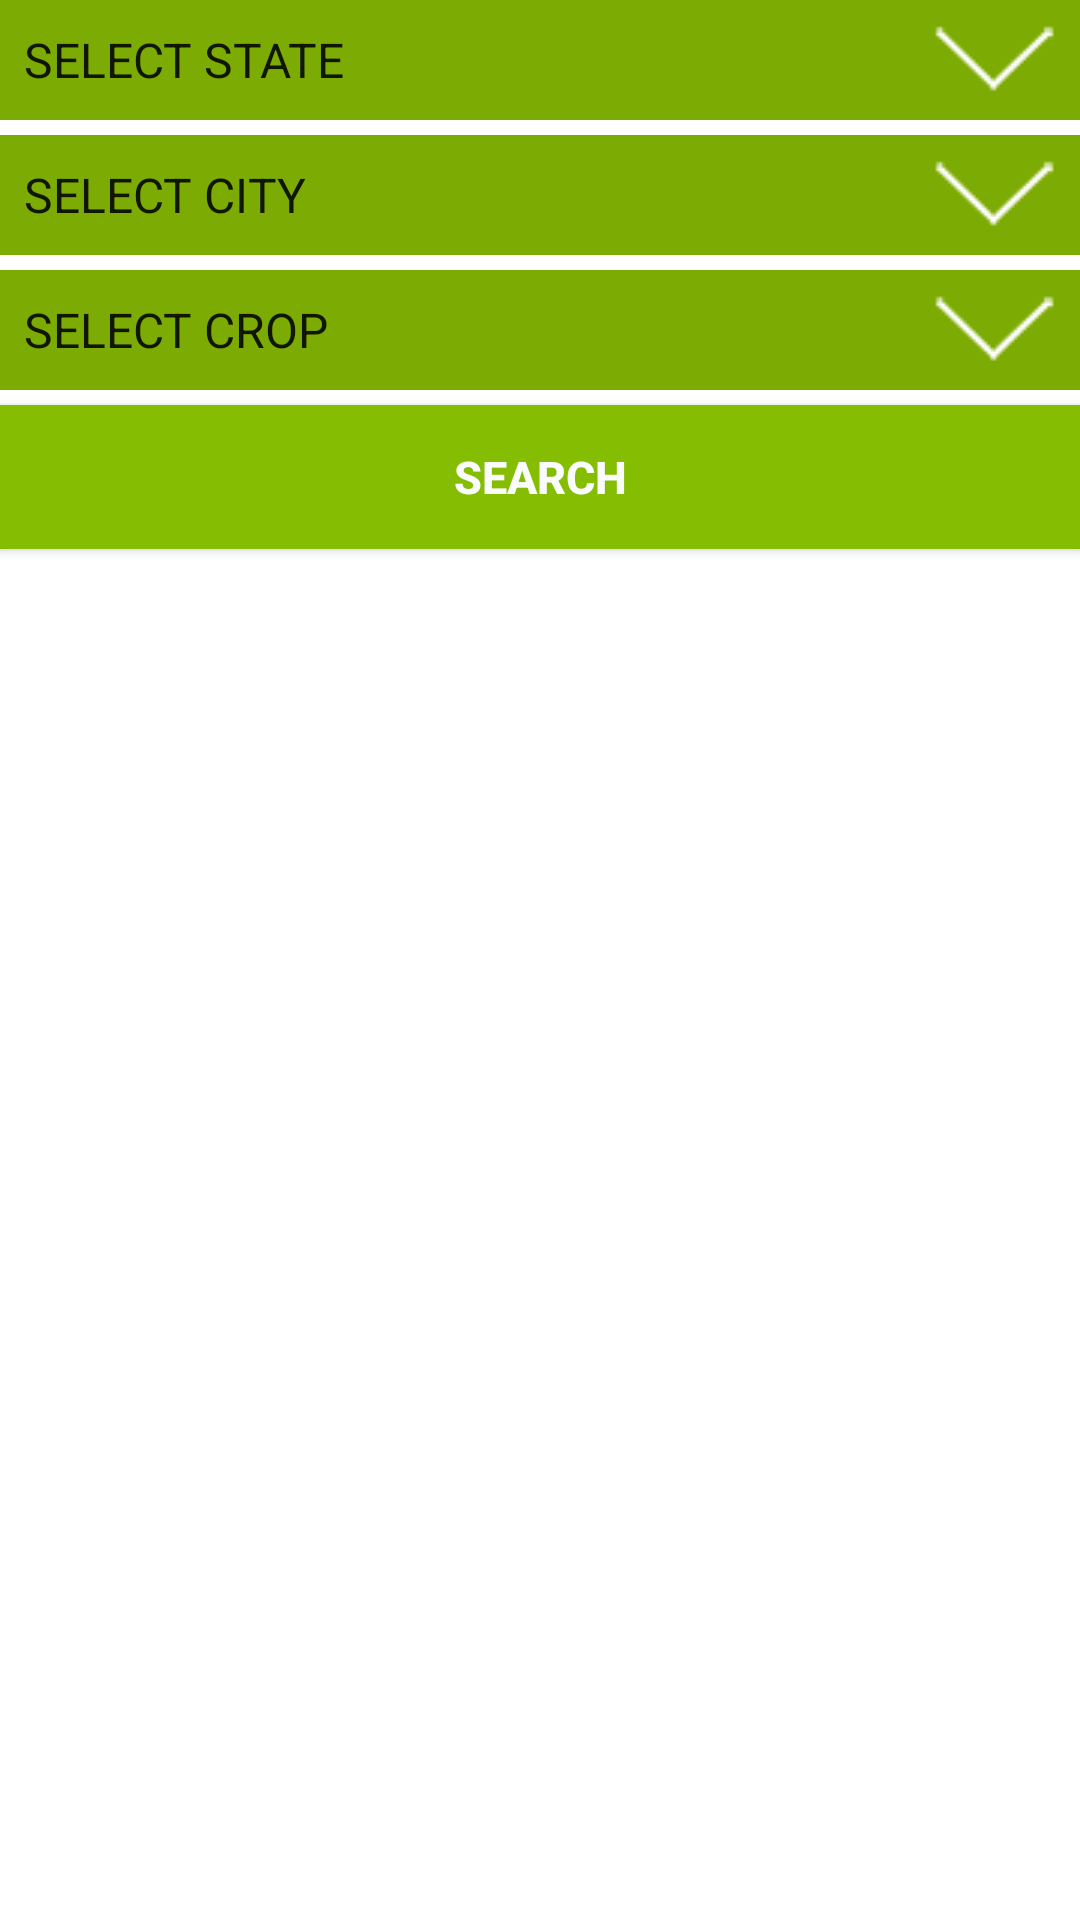

Reconstruct the res/layout file that produces this screen, plus the resources it refers to.
<!-- AndroidManifest.xml: application theme AppTheme -->
<!-- res/layout/mandi_first.xml -->
<?xml version="1.0" encoding="utf-8"?>
<LinearLayout
    xmlns:android="http://schemas.android.com/apk/res/android"
    android:orientation="vertical"
    android:background="#fff"
    android:clickable="true"
    android:layout_width="match_parent"
    android:layout_height="match_parent"
    android:layout_marginRight="5dp"
    android:layout_marginLeft="5dp"
    android:layout_marginTop="3dp"
    android:layout_marginBottom="3dp">



    <Spinner
        android:entries="@array/state"
        android:id="@+id/location_spinner"
        android:layout_width="match_parent"
        android:layout_height="wrap_content"
        android:layout_marginBottom="5dp"
        style="@style/SpinnerTheme" />

    <Spinner
        android:entries="@array/city"
        android:id="@+id/city_spinner"
        android:layout_width="match_parent"
        android:layout_height="wrap_content"
        android:layout_marginBottom="5dp"
        style="@style/SpinnerTheme" />

    <Spinner
        android:entries="@array/cr"
        android:id="@+id/crop_spinner"
        android:layout_width="match_parent"
        android:layout_height="wrap_content"
        android:layout_marginBottom="5dp"
        style="@style/SpinnerTheme"/>

    <Button
        android:id="@+id/search_button"
        android:layout_width="match_parent"
        android:layout_height="wrap_content"
        android:text="Search"
        android:textStyle="bold"
        android:textSize="15sp"
        android:textColor="#fafbfc"
        android:background="@color/colorPrimary"
        />
</LinearLayout>
<!-- resources referenced by this layout -->
<resources>
  <string-array name="city">
          <item>SELECT CITY</item>
          <item>Punjab</item>
          <item>kerala</item>
          <item>Mumbai</item>
  
      </string-array>
  <string-array name="cr">
          <item>SELECT CROP</item>
          <item>Wheat</item>
  
      </string-array>
  <string-array name="state">
          <item>SELECT STATE</item>
          <item>Maharashtra</item>
          <item>Andaman and Nicobar Islands</item>
          <item>Andhra Pradesh</item>
          <item>Arunachal Pradesh</item>
          <item>Assam</item>
          <item>Bihar</item>
          <item>Chhattisgarh</item>
          <item>Dadra and Nagar Haveli</item>
          <item>Daman and Diu</item>
          <item>Delhi</item>
          <item>Goa</item>
          <item>Gujarat</item>
          <item>Haryana</item>
          <item>Himachal Pradesh</item>
          <item>Jammu and Kashmir</item>
          <item>Jharkhand</item>
          <item>Karnataka</item>
          <item>Kerala</item>
          <item>Lakshadweep</item>
          <item>Madhya Pradesh</item>
          <item>Manipur</item>
          <item>Meghalaya</item>
          <item>Mizoram</item>
          <item>Nagaland</item>
          <item>Orissa</item>
          <item>Pondicherry</item>
          <item>Punjab</item>
          <item>Rajasthan</item>
          <item>Sikkim</item>
          <item>West Bengal</item>
          <item>Tamil Nadu</item>
          <item>Tripura</item>
          <item>Uttar Pradesh </item>
          <item>Ghazipur</item>
          <item>Hardoi</item>
          <item>Rampur</item>
          <item>Agra</item>
          <item>Farrukhabad</item>
          <item>Bulandshahr</item>
          <item>Uttarakhand</item>
          <item>Purulia</item>
          <item>Tamil Nadu</item>
          <item>Karnataka</item>
  
  
      </string-array>
  <color name="colorPrimary">#85bd02</color>
  <style name="SpinnerTheme" parent="android:Widget.Spinner">
          <item name="android:background">@drawable/arrow</item>
          <item name="android:textSize">15sp</item>
          <item name="android:textColor">@color/textcolor</item>
  
      </style>
  <style name="AppTheme" parent="Theme.AppCompat.Light.DarkActionBar">
          
          <item name="colorPrimary">@color/colorPrimary</item>
          <item name="colorPrimaryDark">@color/colorPrimaryDark</item>
          <item name="colorAccent">@color/colorAccent</item>
          
          
      </style>
  <!-- drawable arrow (drawable) -->
  <?xml version="1.0" encoding="utf-8"?>
  <selector xmlns:android="http://schemas.android.com/apk/res/android">
      <item>
  
          <layer-list>
  
              <item>
                  <shape>
  
                  <solid
                      android:color="@color/colorAccent"/>
                  </shape>
              </item>
  
              <item android:right="8dp"
                  android:top="8dp"
                  android:left="8dp"
                  android:bottom="8dp">
  
                  <bitmap android:gravity="center_vertical|right" android:src="@drawable/arrow_icons"
                      />
  
              </item>
  
          </layer-list>
  
      </item>
  
  </selector>
  <color name="textcolor">#ffffff</color>
  <color name="colorPrimaryDark">#85bd02</color>
  <color name="colorAccent">#7cab03</color>
  <!-- drawable arrow_icons: png bitmap (drawable, 18539 bytes) -->
</resources>
